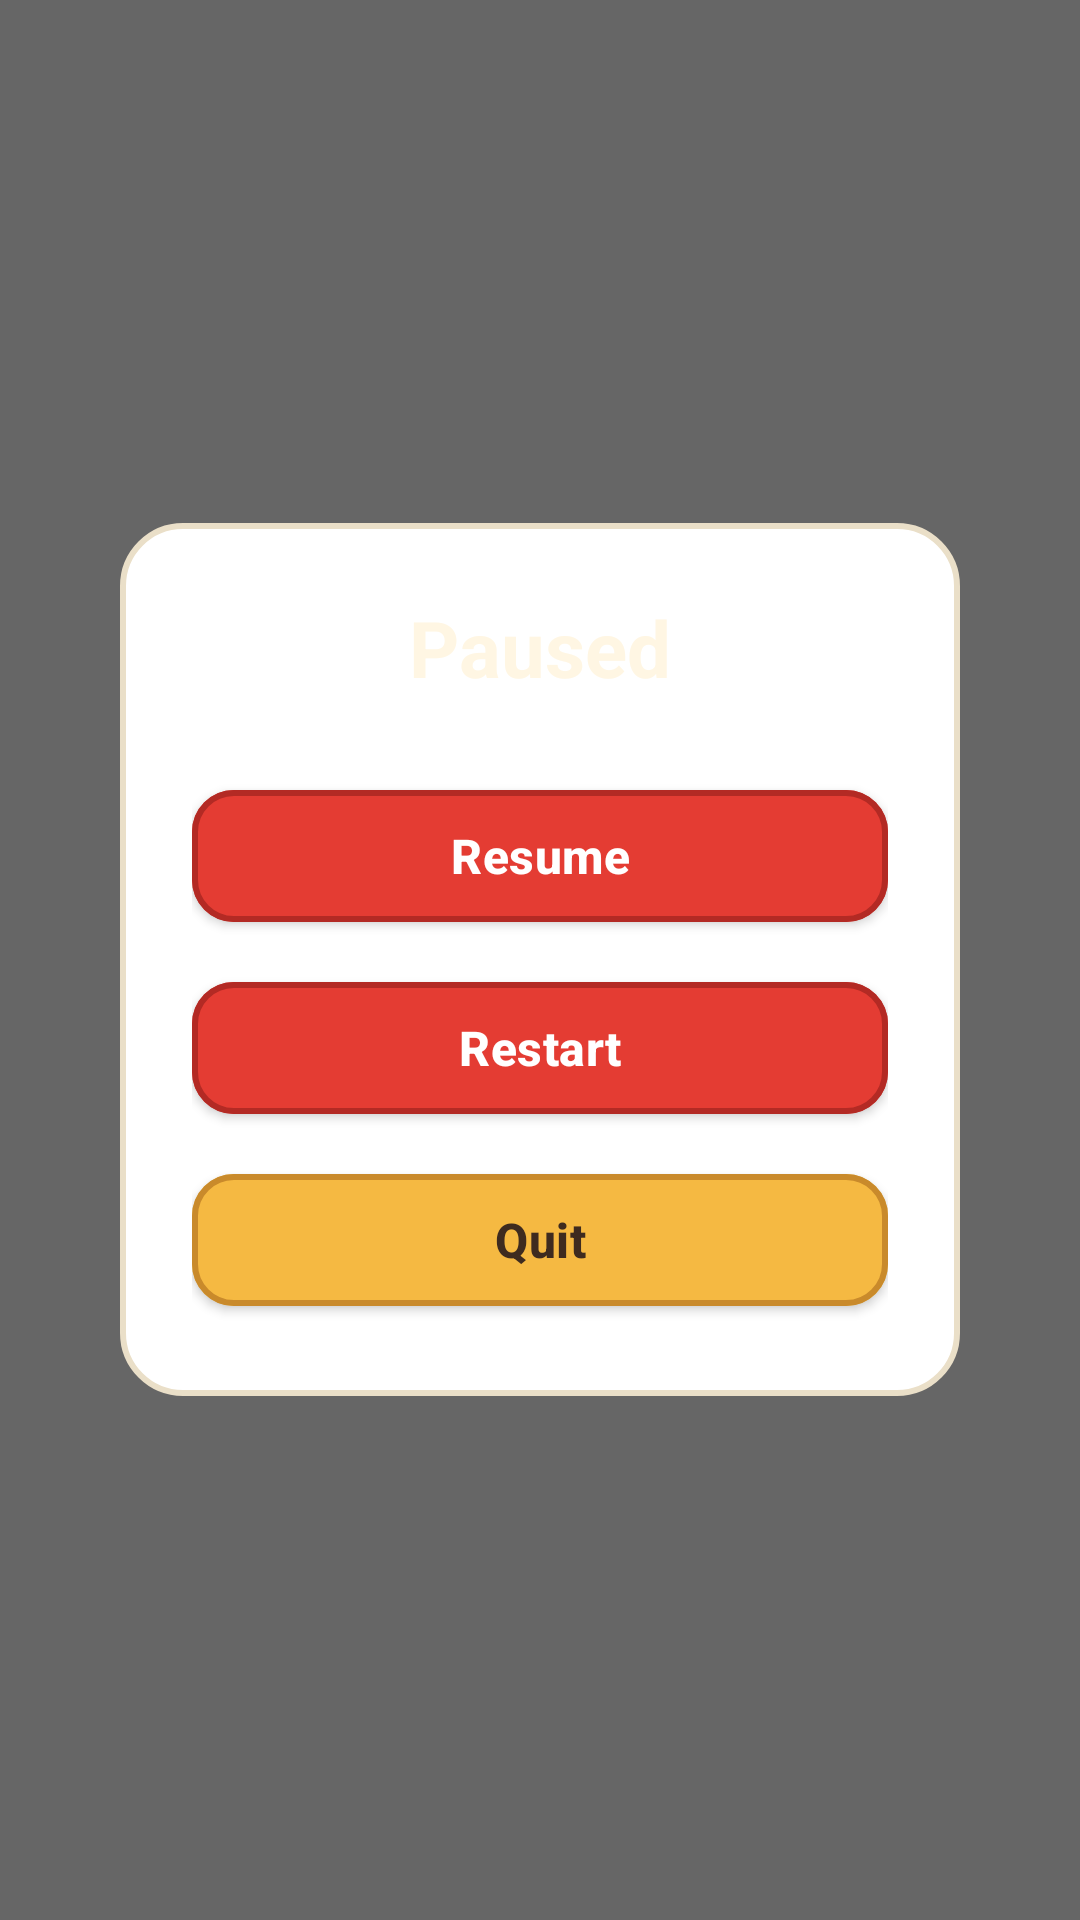

Write the Android layout XML for this screen, with the resource values it uses.
<!-- AndroidManifest.xml: application theme Theme.PizzaCrash.Template -->
<!-- res/layout/dialog_pause.xml -->
<?xml version="1.0" encoding="utf-8"?>
<FrameLayout xmlns:android="http://schemas.android.com/apk/res/android"
    android:layout_width="match_parent"
    android:layout_height="match_parent"
    android:background="#99000000">

    <LinearLayout
        android:layout_width="280dp"
        android:layout_height="wrap_content"
        android:layout_gravity="center"
        android:orientation="vertical"
        android:background="@drawable/bg_panel"
        android:padding="@dimen/space_l"
        android:gravity="center_horizontal">

        <TextView
            android:layout_width="wrap_content"
            android:layout_height="wrap_content"
            android:text="@string/title_paused"
            android:textColor="@color/cream"
            android:textSize="26sp"
            android:textStyle="bold" />

        <Button
            android:id="@+id/btn_resume"
            style="@style/Widget.PizzaCrash.Button.Primary"
            android:layout_width="match_parent"
            android:layout_height="wrap_content"
            android:layout_marginTop="@dimen/space_l"
            android:text="@string/action_resume" />

        <Button
            android:id="@+id/btn_restart"
            style="@style/Widget.PizzaCrash.Button.Primary"
            android:layout_width="match_parent"
            android:layout_height="wrap_content"
            android:layout_marginTop="@dimen/space_s"
            android:text="@string/action_restart" />

        <Button
            android:id="@+id/btn_quit"
            style="@style/Widget.PizzaCrash.Button.Secondary"
            android:layout_width="match_parent"
            android:layout_height="wrap_content"
            android:layout_marginTop="@dimen/space_s"
            android:text="@string/action_quit" />
    </LinearLayout>
</FrameLayout>
<!-- resources referenced by this layout -->
<resources>
  <color name="cream">#FFF6E3</color>
  <dimen name="space_l">24dp</dimen>
  <dimen name="space_s">8dp</dimen>
  <!-- drawable bg_panel (drawable) -->
  <?xml version="1.0" encoding="utf-8"?>
  <shape xmlns:android="http://schemas.android.com/apk/res/android" android:shape="rectangle">
      <solid android:color="@color/panel_bg" />
      <corners android:radius="@dimen/panel_corner" />
      <stroke android:width="2dp" android:color="@color/panel_stroke" />
  </shape>
  <string name="action_quit">Quit</string>
  <string name="action_restart">Restart</string>
  <string name="action_resume">Resume</string>
  <string name="title_paused">Paused</string>
  <style name="Widget.PizzaCrash.Button.Primary" parent="Widget.MaterialComponents.Button">
          <item name="android:minHeight">@dimen/button_height</item>
          <item name="android:textSize">@dimen/text_body</item>
          <item name="android:textStyle">bold</item>
          <item name="android:textAllCaps">false</item>
          <item name="android:letterSpacing">0.01</item>
          <item name="backgroundTint">@color/pizza_red</item>
          <item name="android:textColor">@color/text_on_primary</item>
          <item name="cornerRadius">@dimen/card_corner</item>
          <item name="strokeColor">@color/pizza_red_dark</item>
          <item name="strokeWidth">2dp</item>
          <item name="elevation">4dp</item>
      </style>
  <style name="Widget.PizzaCrash.Button.Secondary" parent="Widget.PizzaCrash.Button.Primary">
          <item name="backgroundTint">@color/crust_gold</item>
          <item name="android:textColor">@color/text_primary</item>
          <item name="strokeColor">@color/crust_gold_dark</item>
      </style>
  <style name="Theme.PizzaCrash.Template" parent="Theme.MaterialComponents.DayNight.DarkActionBar">
          <item name="colorPrimary">@color/purple_500</item>
          <item name="colorPrimaryVariant">@color/purple_700</item>
          <item name="colorOnPrimary">@color/white</item>
          <item name="colorSecondary">@color/teal_200</item>
          <item name="colorSecondaryVariant">@color/teal_200</item>
          <item name="colorOnSecondary">@color/black</item>
      </style>
  <color name="panel_bg">#FFFFFF</color>
  <dimen name="panel_corner">20dp</dimen>
  <color name="panel_stroke">#EADFC8</color>
  <dimen name="button_height">56dp</dimen>
  <dimen name="text_body">16sp</dimen>
  <color name="pizza_red">#E43C33</color>
  <color name="text_on_primary">#FFFFFF</color>
  <dimen name="card_corner">14dp</dimen>
  <color name="pizza_red_dark">#B32A24</color>
  <color name="crust_gold">#F5B942</color>
  <color name="text_primary">#3E2B1F</color>
  <color name="crust_gold_dark">#C98A2B</color>
  <color name="purple_500">#FF6200EE</color>
  <color name="purple_700">#FF3700B3</color>
  <color name="white">#FFFFFFFF</color>
  <color name="teal_200">#FF03DAC5</color>
  <color name="black">#FF000000</color>
</resources>
